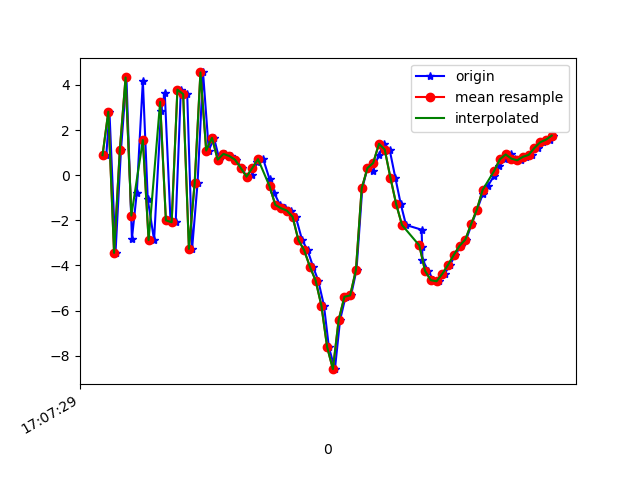

The data file committed next to this chart (first rows):
1618852049913, 1547745760597429, 0.88677955, 0.51639795, -7.201218
1618852049924, 1547745779828199, 2.812, 0.8744, 6.894
1618852049945, 1547745799058969, -3.442, -0.2304, 0.04213
1618852049964, 1547745818289739, 1.115, 0.929, -6.914
1618852049983, 1547745837520509, 4.331, 1.327, 5.982
1618852050002, 1547745856751279, -2.814, 0.27, 2.718
1618852050019, 1547745875982049, -0.7681, 0.8068, -7.428
1618852050040, 1547745895212819, 4.184, 1.68, 2.641
1618852050057, 1547745914443589, -1.067, 0.7623, 6.693
1618852050079, 1547745933674359, -2.874, 0.4333, -4.653
1618852050103, 1547745952905129, 2.833, 1.685, -4.634
1618852050116, 1547745972135899, 3.652, 1.795, 6.11
1618852050136, 1547745991366669, -1.999, 0.489, 4.049
1618852050154, 1547746010597439, -2.088, 0.9696, -6.232
1618852050172, 1547746029828209, 3.79, 1.895, -2.554
1618852050194, 1547746049058979, 3.591, 1.733, 7.83
1618852050211, 1547746068289749, -3.266, -0.2033, 1.529
1618852050230, 1547746087520519, -0.3341, 0.7834, -7.429
1618852050249, 1547746106751289, 4.554, 2.5, 0.2927
1618852050269, 1547746125982059, 1.091, 2.208, -2.799
1618852050287, 1547746145212829, 1.655, 2.148, 1.667
1618852050306, 1547746164443599, 0.6899, 1.974, -0.06322
1618852050324, 1547746183674369, 0.9441, 1.657, 0.02828
1618852050345, 1547746202905139, 0.8501, 1.784, -0.1771
1618852050364, 1547746222135909, 0.6861, 2.221, -0.6432
1618852050383, 1547746241366679, 0.3207, 2.789, -1.631
1618852050400, 1547746260597449, -0.06342, 3.492, -2.353
1618852050420, 1547746279828219, 0.03045, 3.721, -2.619
1618852050437, 1547746299058989, 0.6001, 4.462, -3.344
1618852050458, 1547746318289759, 0.7104, 4.751, -4.394
1618852050480, 1547746337520529, -0.1748, 4.384, -5.299
1618852050497, 1547746356751299, -0.805, 4.453, -5.739
1618852050516, 1547746375982069, -1.315, 4.617, -5.794
1618852050535, 1547746395212839, -1.465, 3.454, -5.739
1618852050554, 1547746414443609, -1.569, 1.693, -5.58
1618852050571, 1547746433674379, -1.842, 1.134, -4.912
1618852050593, 1547746452905149, -2.87, 1.613, -4.302
1618852050612, 1547746472135919, -3.318, 2.007, -3.63
1618852050631, 1547746491491506, -4.053, 1.724, -3.217
1618852050649, 1547746510722276, -4.668, -0.5157, -1.776
1618852050669, 1547746529953046, -5.78, -4.583, 0.8282
1618852050686, 1547746549183816, -7.618, -7.977, 3.699
1618852050707, 1547746568414586, -8.597, -5.069, 8.756
1618852050725, 1547746587645356, -6.416, -2.032, 9.387
1618852050744, 1547746606876126, -5.388, -2.574, 8.37
1618852050763, 1547746626106896, -5.327, -6.46, 8.97
1618852050782, 1547746645337666, -4.201, -9.545, 13.03
1618852050802, 1547746664568436, -0.5828, -7.408, 14.79
1618852050820, 1547746683799206, 0.3152, -5.9, 13.63
1618852050840, 1547746703029976, 0.1984, -5.434, 12.36
1618852050859, 1547746722260746, 0.8862, -4.928, 10.9
1618852050877, 1547746741491516, 1.393, -4.931, 9.947
1618852050897, 1547746760722286, 1.137, -5.342, 9.264
1618852050917, 1547746779953056, -0.1241, -5.331, 7.699
1618852050936, 1547746799183826, -1.296, -5.103, 6.195
1618852050954, 1547746818414596, -2.207, -5.02, 5.021
1618852051008, 1547746837645366, -2.415, -4.304, 5.686
1618852051010, 1547746856876136, -3.179, -4.449, 3.422
1618852051011, 1547746876106906, -3.742, -4.571, 1.838
1618852051031, 1547746895337676, -4.237, -4.503, 1.252
1618852051049, 1547746914568446, -4.654, -3.954, 0.339
... 22 more rows
